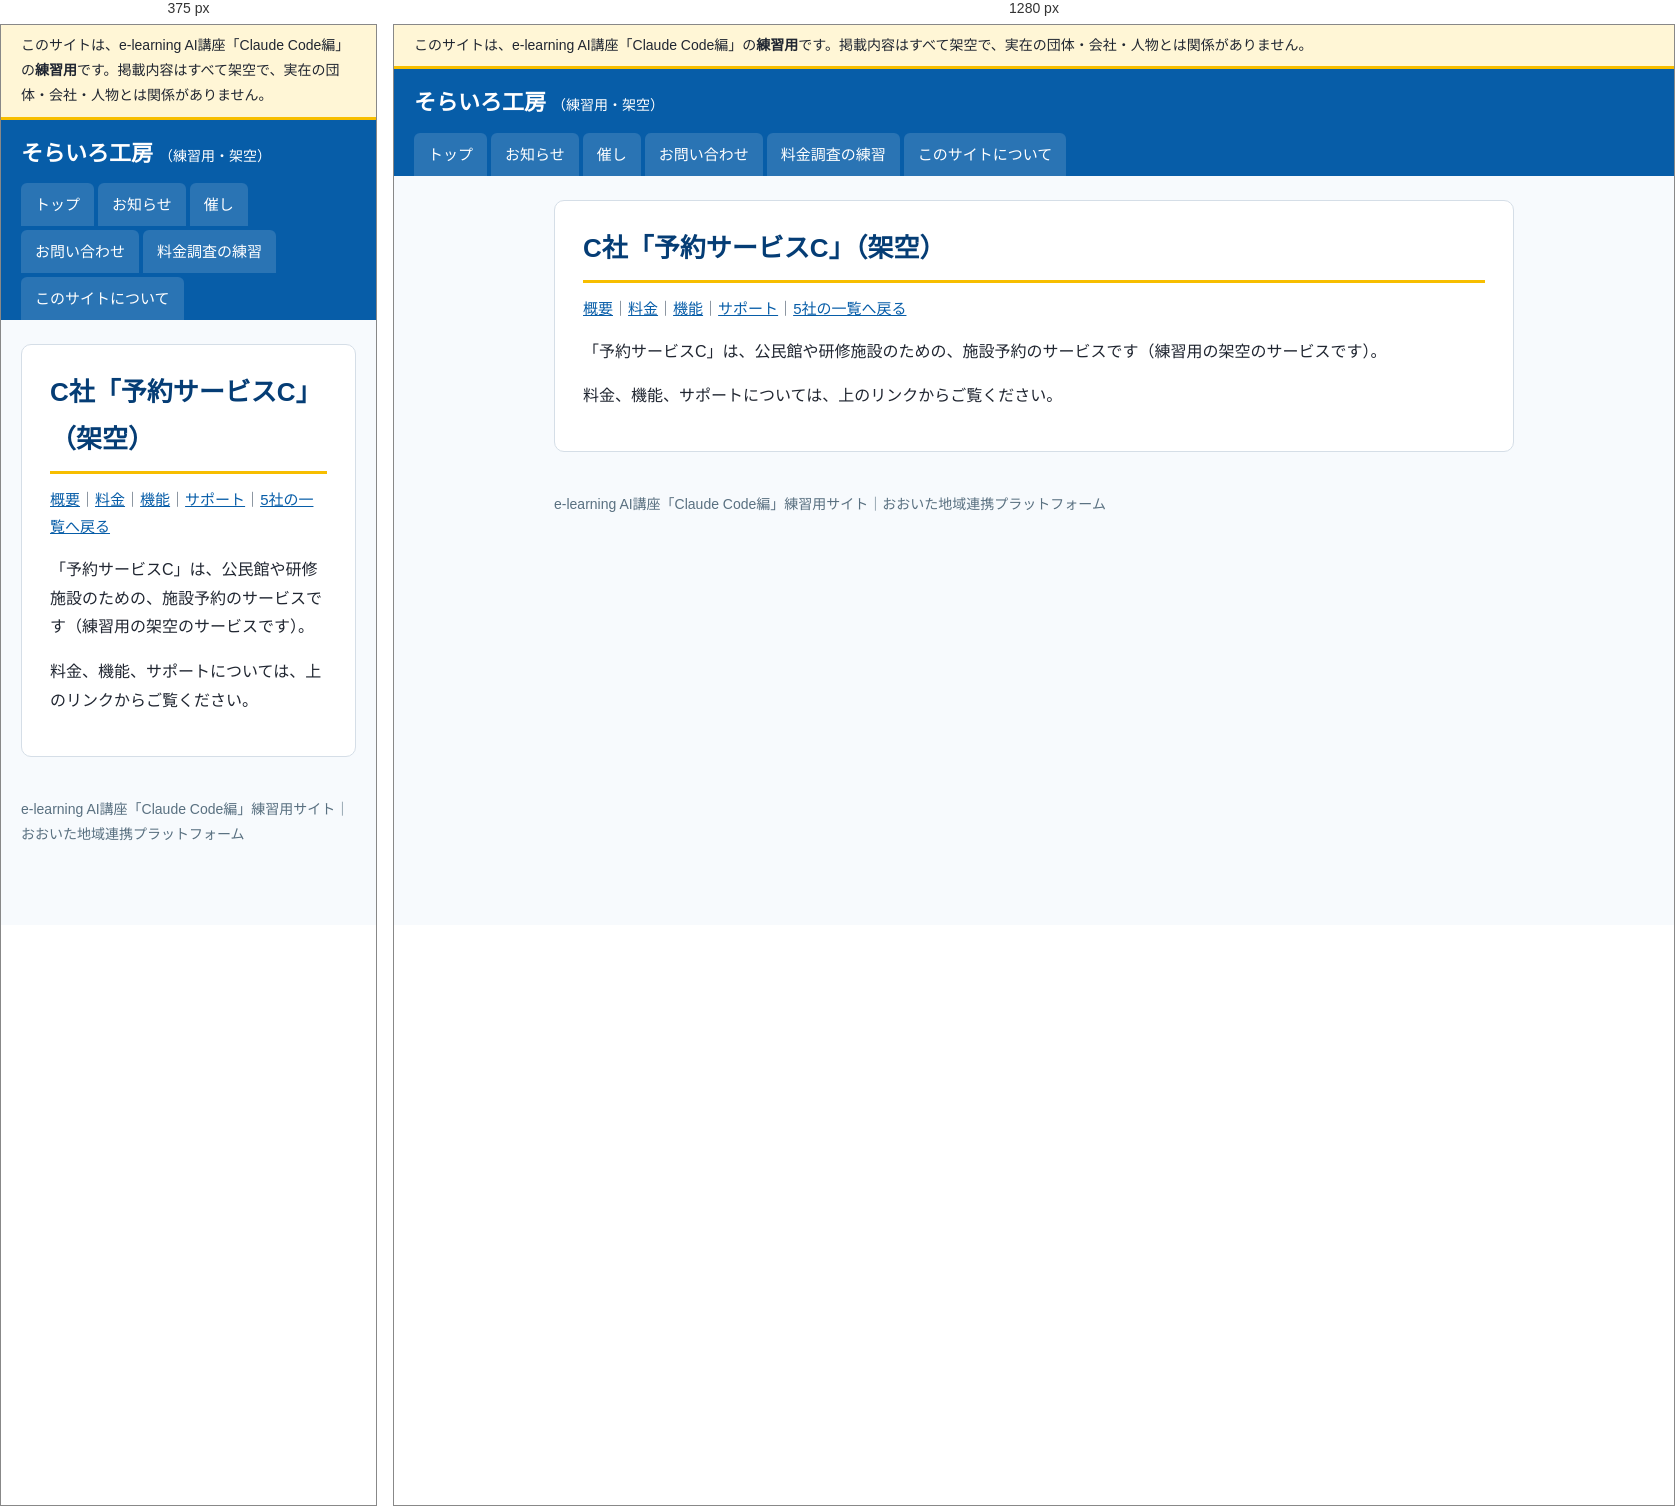
Rendered at 375 px and 1280 px, left to right.

<!-- file: index.html -->
<!doctype html>
<html lang="ja">
<head>
<meta charset="utf-8">
<meta name="viewport" content="width=device-width, initial-scale=1">
<meta name="robots" content="noindex, nofollow">
<title>C社「予約サービスC」（架空）｜そらいろ工房（練習用・架空）</title>
<link rel="stylesheet" href="../../assets/style.css">
</head>
<body>
<div class="practice-banner" role="note">このサイトは、e-learning AI講座「Claude Code編」の<strong>練習用</strong>です。掲載内容はすべて架空で、実在の団体・会社・人物とは関係がありません。</div>
<header class="site-header">
  <a class="site-name" href="../../">そらいろ工房<span>（練習用・架空）</span></a>
  <nav aria-label="メニュー"><ul><li><a href="../../">トップ</a></li><li><a href="../../info/">お知らせ</a></li><li><a href="../../event/">催し</a></li><li><a href="../../form/">お問い合わせ</a></li><li><a href="../../vendors/">料金調査の練習</a></li><li><a href="../../guide/">このサイトについて</a></li></ul></nav>
</header>
<div class="layout">
<main>
<h1>C社「予約サービスC」（架空）</h1><p class="meta"><a href="../../vendors/c/">概要</a>｜<a href="../../vendors/c/price/">料金</a>｜<a href="../../vendors/c/features/">機能</a>｜<a href="../../vendors/c/support/">サポート</a>｜<a href="../../vendors/">5社の一覧へ戻る</a></p>
<p>「予約サービスC」は、公民館や研修施設のための、施設予約のサービスです（練習用の架空のサービスです）。</p>
<p>料金、機能、サポートについては、上のリンクからご覧ください。</p>
</main>

</div>
<footer>
  e-learning AI講座「Claude Code編」練習用サイト｜おおいた地域連携プラットフォーム
</footer>
</body>
</html>


/* @media block from style.css */
@media (max-width: 760px) { .layout { flex-direction: column; } aside { width: 100%; } }